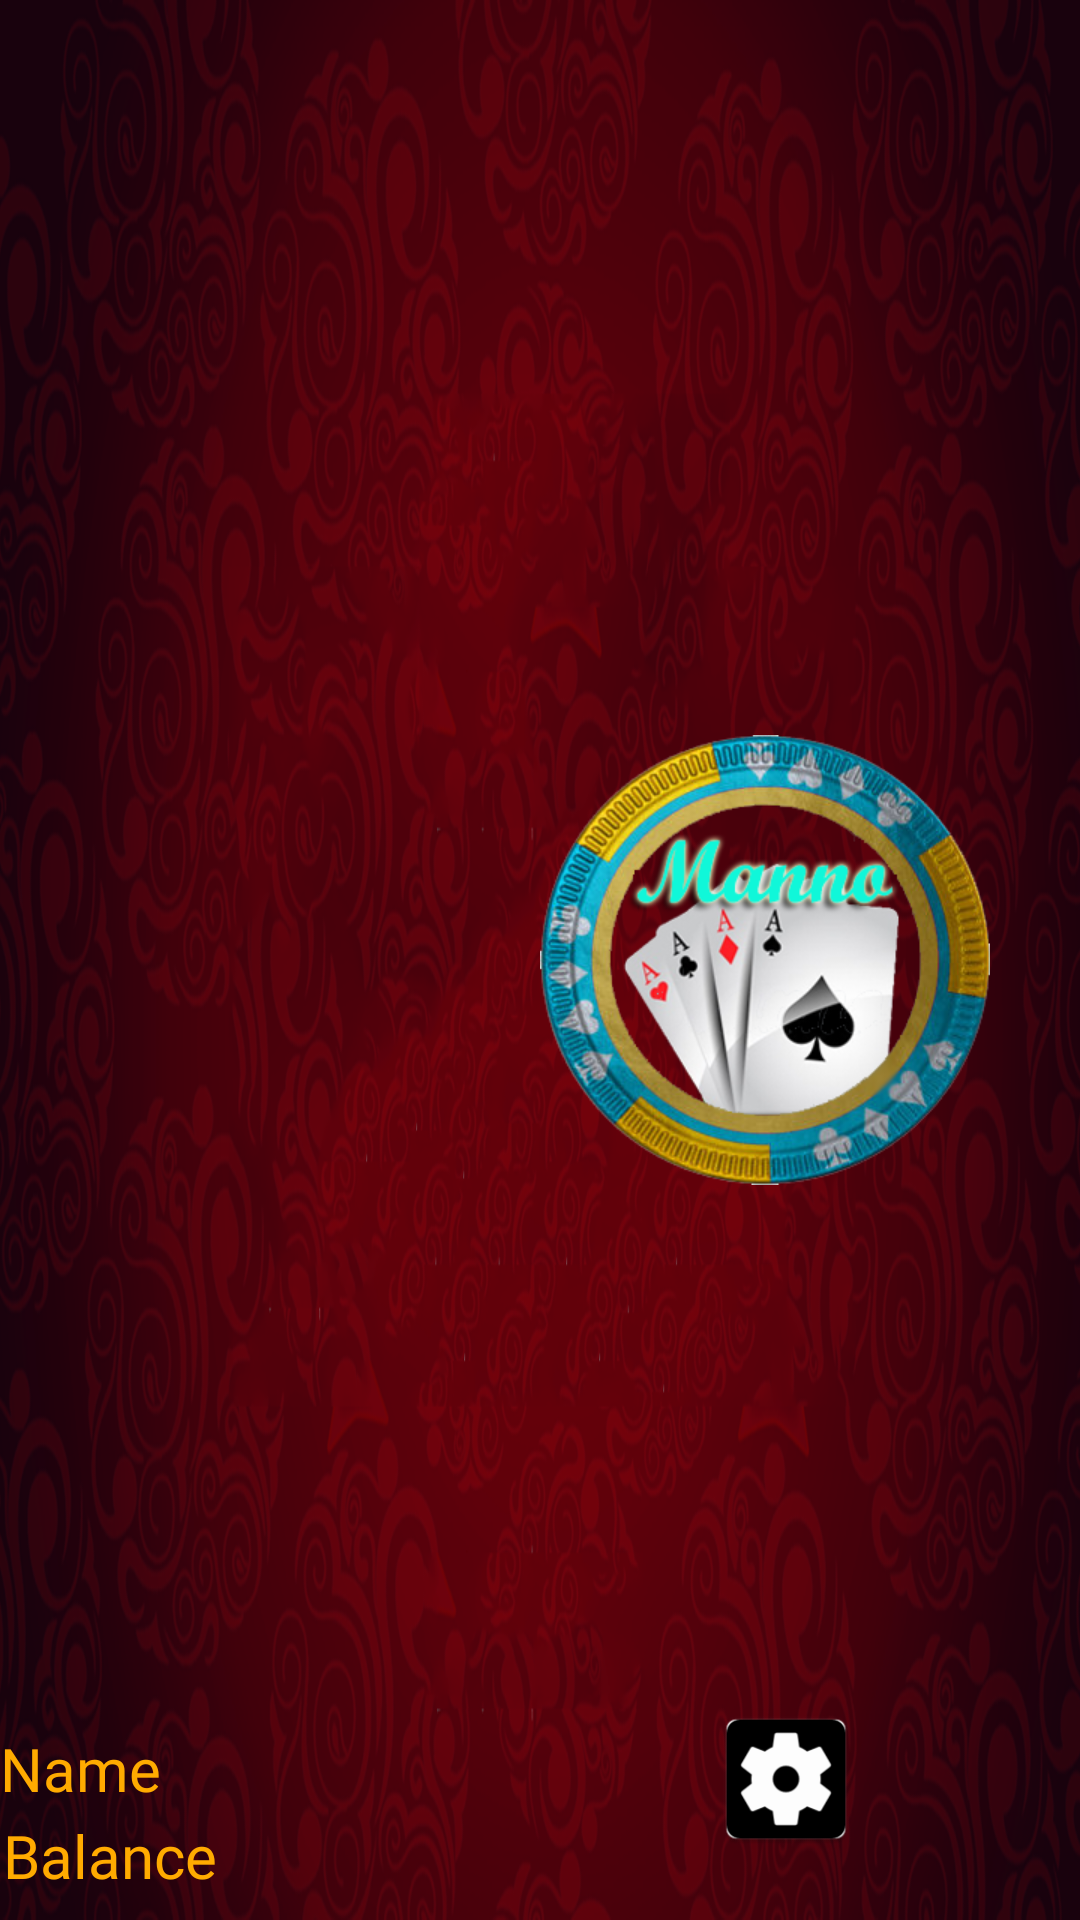

Reconstruct the res/layout file that produces this screen, plus the resources it refers to.
<!-- AndroidManifest.xml: application theme AppTheme -->
<!-- res/layout/activity_second__page.xml -->
<?xml version="1.0" encoding="utf-8"?>
<RelativeLayout xmlns:android="http://schemas.android.com/apk/res/android"
    xmlns:app="http://schemas.android.com/apk/res-auto"
    xmlns:tools="http://schemas.android.com/tools"
    android:layout_width="match_parent"
    android:layout_height="match_parent"
    android:background="@drawable/bg4"
    tools:context="fungame.idea.sparks.fungame.Second_Page">

    <LinearLayout
        android:id="@+id/l1"
        android:layout_width="wrap_content"
        android:layout_height="wrap_content"
        android:layout_centerInParent="true">

        <android.support.v7.widget.CardView
            xmlns:card_view="http://schemas.android.com/apk/res-auto"
            xmlns:android="http://schemas.android.com/apk/res/android"
            card_view:cardBackgroundColor="@android:color/transparent"
            card_view:cardElevation="0dp"
            android:id="@+id/card1"
            android:layout_width="wrap_content"
            android:layout_height="wrap_content"
            android:layout_margin="10dp">

            <ImageView
                android:layout_width="150dp"
                android:layout_height="150dp"
                android:src="@drawable/casinocoin1" />
        </android.support.v7.widget.CardView>

        <android.support.v7.widget.CardView
            xmlns:card_view="http://schemas.android.com/apk/res-auto"
            xmlns:android="http://schemas.android.com/apk/res/android"
            card_view:cardBackgroundColor="@android:color/transparent"
            card_view:cardElevation="0dp"
            android:id="@+id/card2"

            android:layout_width="wrap_content"
            android:layout_height="wrap_content"
            android:layout_margin="10dp">

            <ImageView
                android:layout_width="150dp"
                android:layout_height="150dp"
                android:src="@drawable/manno" />
        </android.support.v7.widget.CardView>

        <android.support.v7.widget.CardView
            xmlns:card_view="http://schemas.android.com/apk/res-auto"
            xmlns:android="http://schemas.android.com/apk/res/android"
            card_view:cardBackgroundColor="@android:color/transparent"
            card_view:cardElevation="0dp"
            android:id="@+id/card3"
            android:layout_width="wrap_content"
            android:layout_height="wrap_content"
            android:layout_margin="10dp">

            <ImageView
                android:layout_width="150dp"
                android:layout_height="150dp"
                
                android:src="@drawable/janno"
               />
        </android.support.v7.widget.CardView>
    </LinearLayout>


    <TextView
        android:id="@+id/name"
        android:layout_width="200dp"
        android:layout_height="25sp"
        android:layout_alignStart="@+id/l1"
        android:layout_alignLeft="@+id/l1"
        android:layout_alignTop="@+id/setting"
        android:layout_marginTop="8dp"
        android:fontFamily="@font/fontrec"
        android:text="Name"
        android:textColor="@color/txtcolor"
        android:textSize="20sp" />

    <TextView
        android:id="@+id/balance"
        android:layout_width="200dp"
        android:layout_height="25sp"
        android:layout_alignStart="@+id/l1"
        android:layout_alignLeft="@+id/l1"
        android:layout_alignTop="@+id/setting"
        android:layout_marginStart="1dp"
        android:layout_marginLeft="1dp"
        android:layout_marginTop="37dp"
        android:fontFamily="@font/fontrec"
        android:text="Balance"
        android:textColor="@color/txtcolor"
        android:textSize="20sp" />


    <ImageView
        android:id="@+id/setting"
        android:layout_width="50dp"
        android:layout_height="50dp"
        android:layout_alignParentEnd="true"
        android:layout_alignParentRight="true"
        android:layout_alignParentBottom="true"
        android:layout_gravity="center"
        android:layout_marginEnd="73dp"
        android:layout_marginRight="73dp"
        android:layout_marginBottom="22dp"
        android:src="@mipmap/ic_setting" />


</RelativeLayout>
<!-- resources referenced by this layout -->
<resources>
  <color name="txtcolor">#FFAB00</color>
  <!-- drawable bg4: png bitmap (drawable, 743265 bytes) -->
  <!-- drawable janno: png bitmap (drawable, 156158 bytes) -->
  <!-- drawable manno: png bitmap (drawable, 159994 bytes) -->
  <!-- mipmap ic_setting: png bitmap (mipmap-hdpi, 1511 bytes) -->
  <style name="AppTheme" parent="Theme.AppCompat.Light.NoActionBar">
          
          <item name="colorPrimary">@color/colorPrimary</item>
          <item name="colorPrimaryDark">@color/colorPrimaryDark</item>
          <item name="colorAccent">@color/colorAccent</item>
  
          <item name="android:windowTranslucentNavigation">true</item>
          <item name="android:windowTranslucentStatus">true</item>
          <item name="android:fitsSystemWindows">true</item>
  
      </style>
  <color name="colorPrimary">#008577</color>
  <color name="colorPrimaryDark">#5a151d</color>
  <color name="colorAccent">#D81B60</color>
</resources>
